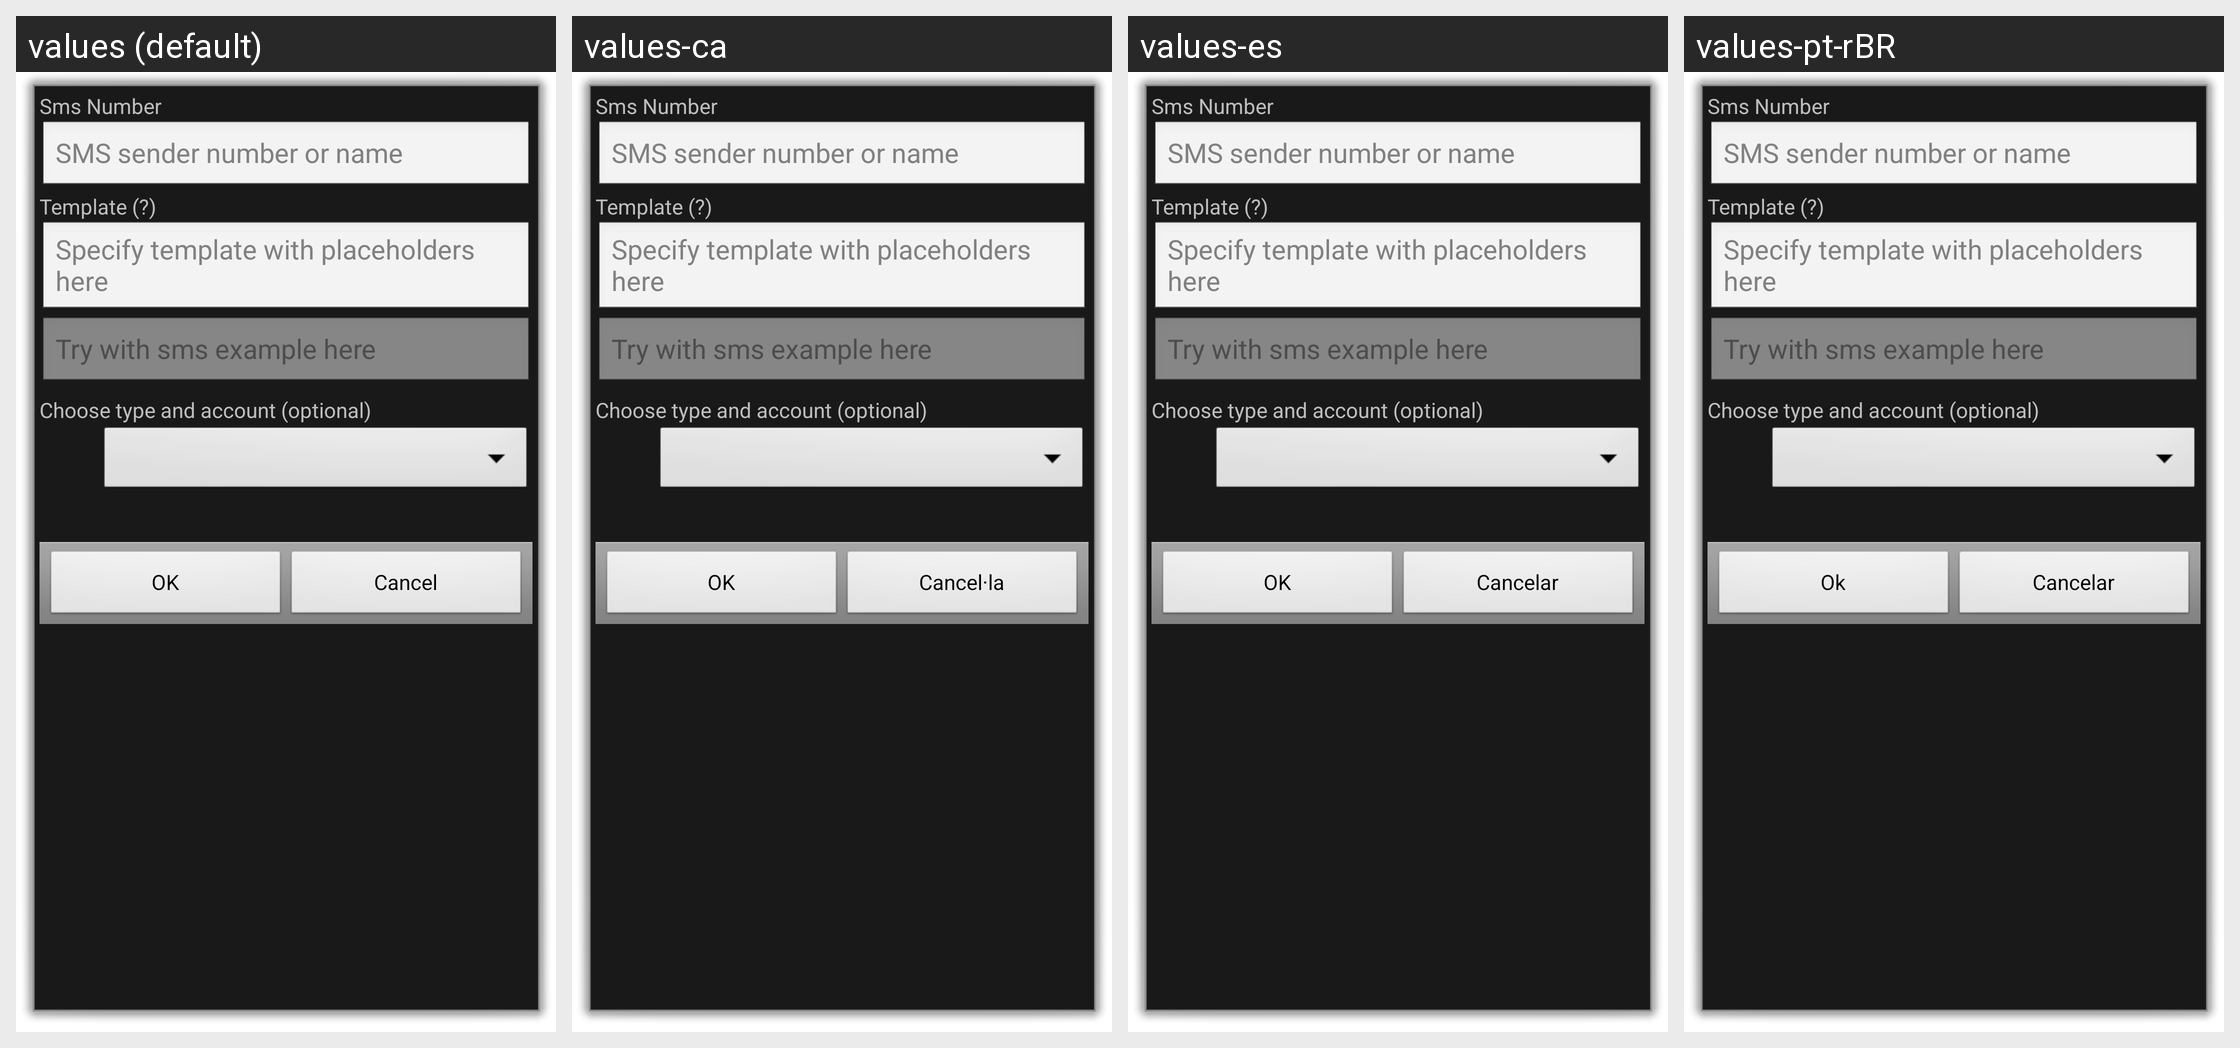

The same Android screen rendered under several of its app's locales, left to right. List the strings drawn on it with the default value and each locale's translation.
Android screen res/layout/smstemplate.xml rendered under 4 locales, left to right: values (default), values-ca, values-es, values-pt-rBR. Device: Nexus 5 (rendered at 1080×1920; each locale shown at half size, 540×960, under a caption strip naming it); theme android:Theme.Dialog.
Other locales in the repository, not shown: values-cs-rCZ, values-da, values-de, values-fr, values-hu, values-it, values-ko, values-no-rNB, values-pl, values-pt-rPT, values-ro, values-ru, values-sk, values-uk-rUA, values-zh-rCN, values-zh-rTW.
Strings drawn on this screen, with the default value and each locale's value (text and hints the layout hard-codes, and strings that could not be matched under every locale, appear in the picture but are not listed):

sms_number
  values: Sms Number
  values-ca: Sms Number  [not translated; the default value is used]
  values-es: Sms Number  [not translated; the default value is used]
  values-pt-rBR: Sms Number  [not translated; the default value is used]

sms_number_hint
  values: SMS sender number or name
  values-ca: SMS sender number or name  [not translated; the default value is used]
  values-es: SMS sender number or name  [not translated; the default value is used]
  values-pt-rBR: SMS sender number or name  [not translated; the default value is used]

sms_tpl_title
  values: Template (?)
  values-ca: Template (?)  [not translated; the default value is used]
  values-es: Template (?)  [not translated; the default value is used]
  values-pt-rBR: Template (?)  [not translated; the default value is used]

sms_tpl_hint
  values: Specify template with placeholders here
  values-ca: Specify template with placeholders here  [not translated; the default value is used]
  values-es: Specify template with placeholders here  [not translated; the default value is used]
  values-pt-rBR: Specify template with placeholders here  [not translated; the default value is used]

sms_tpl_check
  values: Try with sms example here
  values-ca: Try with sms example here  [not translated; the default value is used]
  values-es: Try with sms example here  [not translated; the default value is used]
  values-pt-rBR: Try with sms example here  [not translated; the default value is used]

choose_sms_template_type_and_account
  values: Choose type and account (optional)
  values-ca: Choose type and account (optional)  [not translated; the default value is used]
  values-es: Choose type and account (optional)  [not translated; the default value is used]
  values-pt-rBR: Choose type and account (optional)  [not translated; the default value is used]

ok
  values: OK
  values-ca: OK
  values-es: OK
  values-pt-rBR: Ok

cancel
  values: Cancel
  values-ca: Cancel·la
  values-es: Cancelar
  values-pt-rBR: Cancelar
